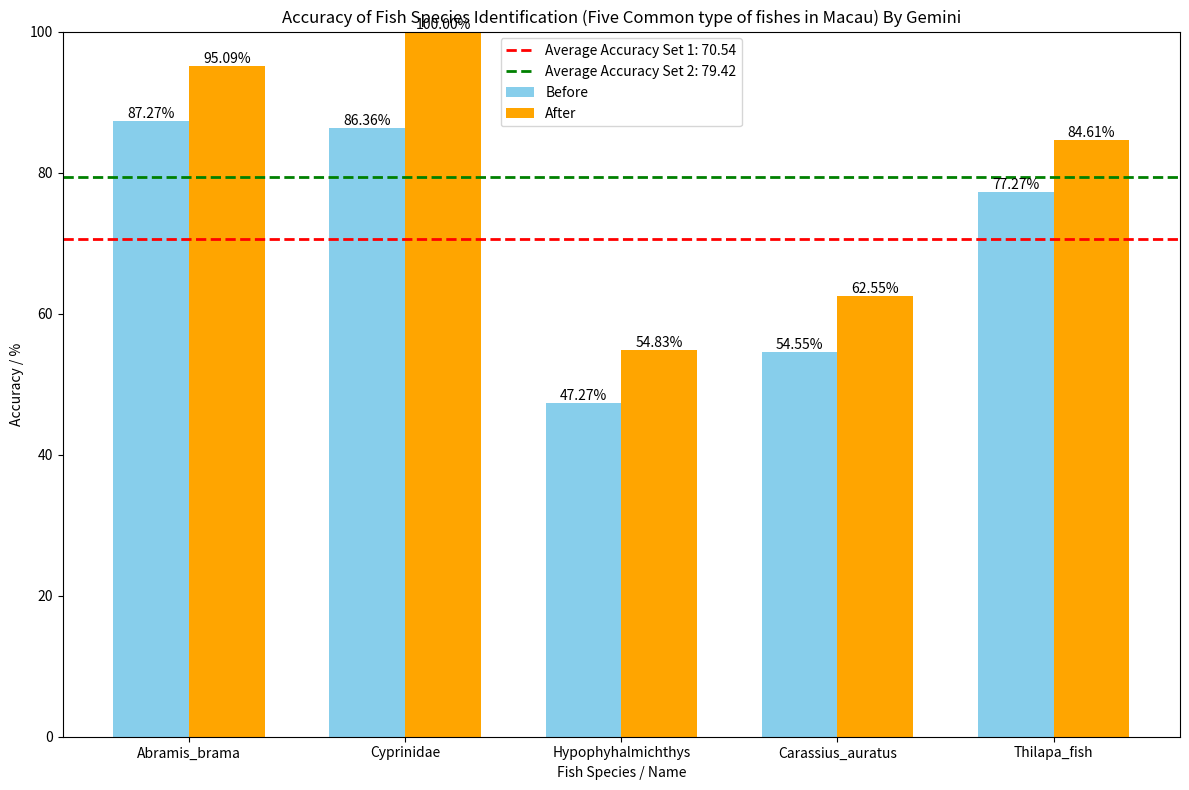

The matplotlib source for this figure:
import matplotlib.pyplot as plt

# Accuracy data for different fish species
accuracies1 = {
    'Abramis_brama': 87.27,
    'Cyprinidae': 86.36,
    'Hypophyhalmichthys': 47.27,
    'Carassius_auratus': 54.55,
    'Thilapa_fish': 77.27
}

accuracies2 = {
    'Abramis_brama2': 95.09,
    'Cyprinidae2': 100,
    'Hypophyhalmichthys2': 54.83,
    'Carassius_auratus2': 62.55,
    'Thilapa_fish2': 84.61
}

# Calculate the average accuracy for both sets
average_accuracy1 = sum(accuracies1.values()) / len(accuracies1)
average_accuracy2 = sum(accuracies2.values()) / len(accuracies2)

# Create a list of fish species and their corresponding accuracies
fish_species = list(accuracies1.keys())
accuracies_list1 = list(accuracies1.values())
accuracies_list2 = list(accuracies2.values())

# Set up the figure and axis
plt.figure(figsize=(12, 8))

# Define the width of the bars
bar_width = 0.35

# Create a bar chart for both sets of data
bars1 = plt.bar(range(len(fish_species)), accuracies_list1, width=bar_width, label='Before', color='skyblue')
bars2 = plt.bar([i + bar_width for i in range(len(fish_species))], accuracies_list2, width=bar_width, label='After', color='orange')

# Add horizontal dashed lines for the average accuracy of both sets
plt.axhline(y=average_accuracy1, color='red', linestyle='--', linewidth=2, label=f'Average Accuracy Set 1: {average_accuracy1:.2f}')
plt.axhline(y=average_accuracy2, color='green', linestyle='--', linewidth=2, label=f'Average Accuracy Set 2: {average_accuracy2:.2f}')

# Add title and labels
plt.title('Accuracy of Fish Species Identification (Five Common type of fishes in Macau) By Gemini')
plt.xlabel('Fish Species / Name')
plt.ylabel('Accuracy / %')

# Set xticks and labels
plt.xticks([i + bar_width / 2 for i in range(len(fish_species))], fish_species)

# Write the accuracy on each bar
for bar, acc in zip(bars1, accuracies_list1):
    yval = bar.get_height()
    plt.text(bar.get_x() + bar.get_width()/2, yval, f'{acc:.2f}%', ha='center', va='bottom')

for bar, acc in zip(bars2, accuracies_list2):
    yval = bar.get_height()
    plt.text(bar.get_x() + bar.get_width()/2, yval, f'{acc:.2f}%', ha='center', va='bottom')

# Add a legend
plt.legend()

# Show the plot
plt.ylim(0, 100)  # Set y-axis range
plt.tight_layout()  # Adjust layout to make room for the labels
plt.show()